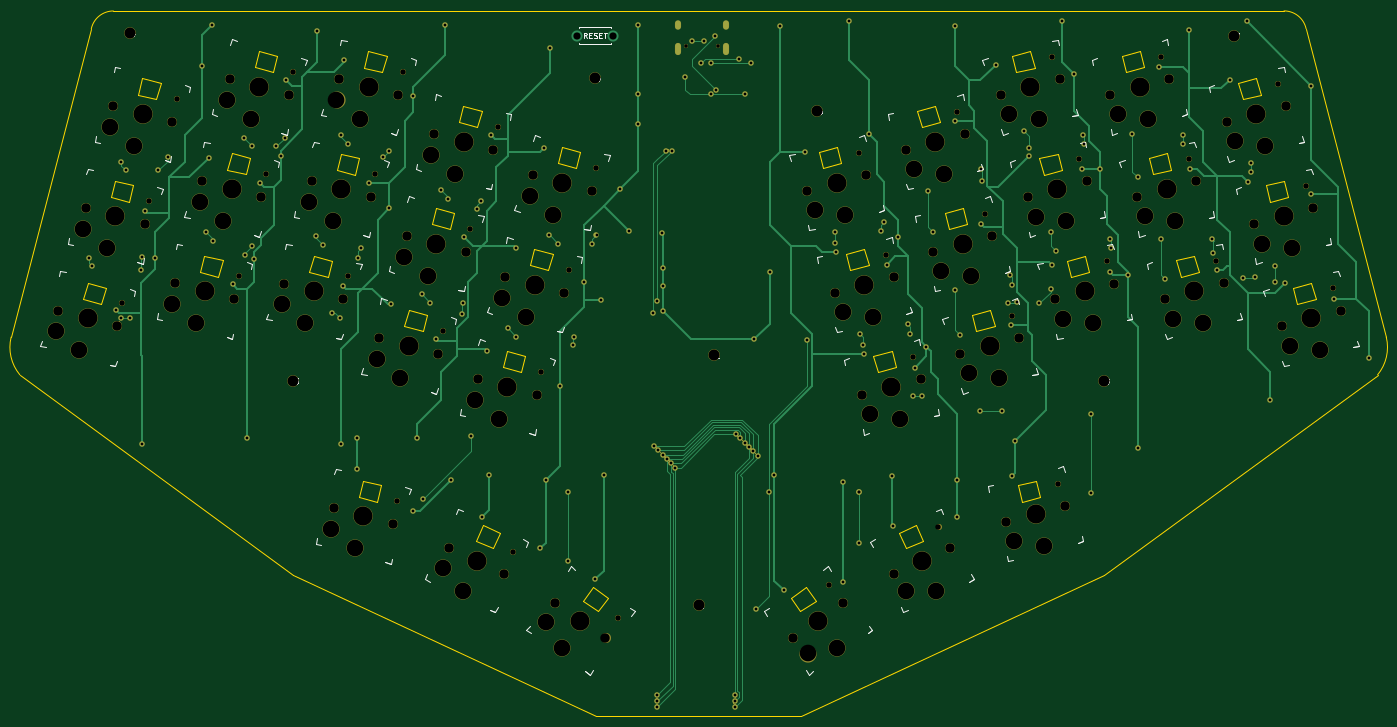
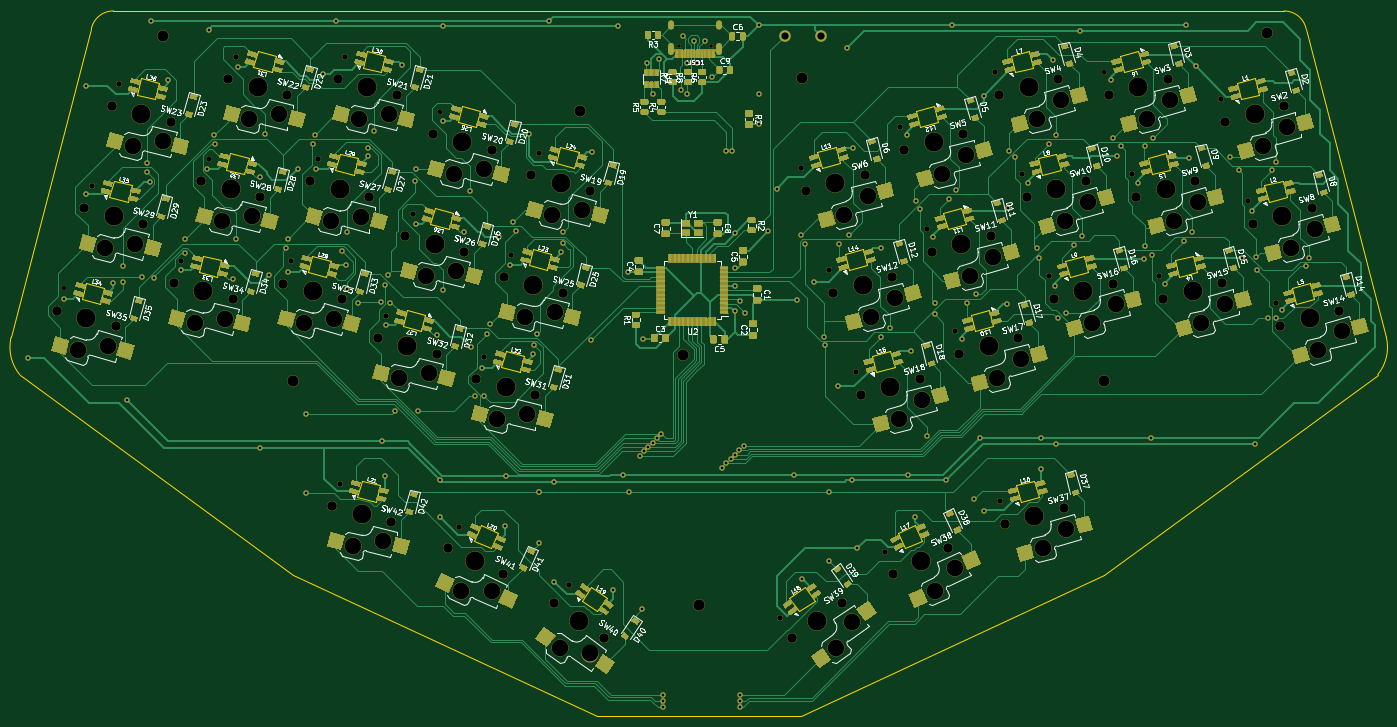
Circuit board: 9 layer files. Board 247.7 x 127.0 mm.
- bottom_copper: euclid36-B_Cu.gbr (165939 bytes)
- bottom_mask: euclid36-B_Mask.gbr (200419 bytes)
- bottom_silk: euclid36-B_SilkS.gbr (157981 bytes)
- outline: euclid36-Edge_Cuts.gbr (8549 bytes)
- top_copper: euclid36-F_Cu.gbr (30070 bytes)
- top_mask: euclid36-F_Mask.gbr (32913 bytes)
- top_silk: euclid36-F_SilkS.gbr (22141 bytes)
- drill: euclid36-NPTH.drl (4118 bytes)
- drill: euclid36-PTH.drl (4526 bytes)

=== bottom_copper: euclid36-B_Cu.gbr (165939 bytes, source omitted) ===
=== bottom_mask: euclid36-B_Mask.gbr (200419 bytes, source omitted) ===
=== bottom_silk: euclid36-B_SilkS.gbr (157981 bytes, source omitted) ===
=== outline: euclid36-Edge_Cuts.gbr (8549 bytes, source omitted) ===
=== top_copper: euclid36-F_Cu.gbr (30070 bytes, source omitted) ===
=== top_mask: euclid36-F_Mask.gbr (32913 bytes, source omitted) ===
=== top_silk: euclid36-F_SilkS.gbr (22141 bytes, source omitted) ===
=== drill: euclid36-NPTH.drl ===
M48
; DRILL file {KiCad (5.1.9)-1} date 04/11/21 17:50:16
; FORMAT={-:-/ absolute / inch / decimal}
; #@! TF.CreationDate,2021-04-11T17:50:16-07:00
; #@! TF.GenerationSoftware,Kicad,Pcbnew,(5.1.9)-1
; #@! TF.FileFunction,NonPlated,1,2,NPTH
FMAT,2
INCH
T1C0.0256
T2C0.0390
T3C0.0670
T4C0.0787
T5C0.1181
T6C0.1350
%
G90
G05
T1
X3.8677Y0.7224
X4.0953Y0.7224
T2
X-0.1352Y-1.1057
X0.0589Y-0.3812
X0.253Y0.3432
X0.6928Y-0.9134
X0.8869Y-0.189
X1.081Y0.5355
X1.469Y-0.9143
X1.6631Y-0.1899
X1.8181Y-2.509
X1.8572Y0.5346
X2.1416Y-1.3016
X2.3358Y-0.5772
X2.5299Y0.1473
X2.638Y-2.8669
X2.8402Y-1.5923
X3.0343Y-0.8679
X3.2284Y-0.1434
X3.3812Y-3.3373
X4.878Y-3.1016
X5.0911Y-0.0371
X5.2852Y-0.7615
X5.4793Y-1.486
X5.657Y-2.6932
X5.7896Y0.2536
X5.9838Y-0.4708
X6.1779Y-1.1952
X6.4623Y0.6409
X6.5014Y-2.3855
X6.6564Y-0.0835
X6.8506Y-0.8079
X7.2385Y0.6419
X7.4326Y-0.0826
X7.6268Y-0.807
X8.0665Y0.4496
X8.2606Y-0.2748
X8.4547Y-0.9993
T3
X-0.5857Y-1.1561
X-0.3916Y-0.4317
X-0.1974Y0.2928
X-0.1674Y-1.2682
X0.0268Y-0.5438
X0.2209Y0.1807
X0.2423Y-0.9639
X0.4364Y-0.2394
X0.6305Y0.485
X0.6606Y-1.076
X0.8547Y-0.3515
X1.0185Y-0.9648
X1.0488Y0.3729
X1.2126Y-0.2404
X1.3677Y-2.5595
X1.4067Y0.4841
X1.4368Y-1.0769
X1.6309Y-0.3525
X1.6912Y-1.3521
X1.786Y-2.6716
X1.825Y0.372
X1.8853Y-0.6277
X2.0794Y0.0968
X2.1095Y-1.4642
X2.1856Y-2.8384
X2.3036Y-0.7398
X2.3897Y-1.6428
X2.4977Y-0.0153
X2.5781Y-3.0214
X2.5839Y-0.9184
X2.778Y-0.1939
X2.8081Y-1.7549
X2.9406Y-3.2307
X3.0022Y-1.0305
X3.1963Y-0.306
X3.2953Y-3.4791
X4.6272Y-3.4791
X4.7262Y-0.306
X4.9203Y-1.0305
X4.9819Y-3.2307
X5.1144Y-1.7549
X5.1445Y-0.1939
X5.3386Y-0.9184
X5.3444Y-3.0214
X5.4248Y-0.0153
X5.5328Y-1.6428
X5.6189Y-0.7398
X5.7369Y-2.8384
X5.813Y-1.4642
X5.8431Y0.0968
X6.0372Y-0.6277
X6.0975Y0.372
X6.1365Y-2.6545
X6.2313Y-1.3521
X6.2916Y-0.3525
X6.4857Y-1.0769
X6.5158Y0.4841
X6.5548Y-2.5424
X6.7099Y-0.2404
X6.8737Y0.3729
X6.904Y-0.9648
X7.0678Y-0.3515
X7.2619Y-1.076
X7.292Y0.485
X7.4861Y-0.2394
X7.6802Y-0.9639
X7.7016Y0.1807
X7.8958Y-0.5438
X8.0899Y-1.2682
X8.12Y0.2928
X8.3141Y-0.4317
X8.5082Y-1.1561
T4
X-0.0768Y0.8106
X1.0815Y-1.6535
X3.2224Y0.4957
X3.9567Y-3.2441
X4.065Y-1.4724
X4.7965Y0.2598
X6.8315Y-1.6535
X7.7531Y0.7913
T5
X-0.6049Y-1.3038
X-0.4371Y-1.4385
X-0.4108Y-0.5794
X-0.243Y-0.714
X-0.2166Y0.145
X-0.0489Y0.0104
X0.2231Y-1.1116
X0.3908Y-1.2462
X0.4172Y-0.3871
X0.5849Y-0.5218
X0.6113Y0.3373
X0.7791Y0.2027
X0.9993Y-1.1125
X1.167Y-1.2471
X1.1934Y-0.3881
X1.3485Y-2.7072
X1.3611Y-0.5227
X1.3875Y0.3364
X1.5162Y-2.8418
X1.5553Y0.2018
X1.672Y-1.4998
X1.8397Y-1.6344
X1.8661Y-0.7754
X2.0338Y-0.91
X2.0602Y-0.0509
X2.141Y-2.9805
X2.2279Y-0.1855
X2.2828Y-3.1422
X2.3706Y-1.7905
X2.5383Y-1.9251
X2.5647Y-1.0661
X2.7324Y-1.2007
X2.7588Y-0.3416
X2.872Y-3.3629
X2.9265Y-0.4762
X2.9836Y-3.5468
X4.728Y-3.5887
X4.7834Y-0.4435
X4.9389Y-3.5468
X4.9776Y-1.168
X4.996Y-0.4762
X5.1717Y-1.8924
X5.1901Y-1.2007
X5.3842Y-1.9251
X5.4247Y-3.1469
X5.482Y-0.1528
X5.6397Y-3.1422
X5.6761Y-0.8773
X5.6946Y-0.1855
X5.8702Y-1.6017
X5.8887Y-0.91
X6.0828Y-1.6344
X6.1547Y0.2345
X6.1937Y-2.792
X6.3488Y-0.49
X6.3672Y0.2018
X6.4063Y-2.8247
X6.5429Y-1.2144
X6.5614Y-0.5227
X6.7555Y-1.2471
X6.9309Y0.2354
X7.125Y-0.489
X7.1434Y0.2027
X7.3191Y-1.2135
X7.3376Y-0.5218
X7.5317Y-1.2462
X7.7589Y0.0432
X7.953Y-0.6813
X7.9714Y0.0104
X8.1471Y-1.4057
X8.1655Y-0.714
X8.3597Y-1.4385
T6
X-0.3765Y-1.2122
X-0.1824Y-0.4877
X0.0117Y0.2367
X0.4515Y-1.0199
X0.6456Y-0.2955
X0.8397Y0.429
X1.2277Y-1.0209
X1.4218Y-0.2964
X1.5768Y-2.6156
X1.6159Y0.428
X1.9003Y-1.4082
X2.0945Y-0.6837
X2.2886Y0.0407
X2.3818Y-2.9299
X2.5989Y-1.6989
X2.793Y-0.9744
X2.9871Y-0.25
X3.118Y-3.3549
X4.8045Y-3.3549
X4.9354Y-0.25
X5.1295Y-0.9744
X5.3236Y-1.6989
X5.5407Y-2.9299
X5.6339Y0.0407
X5.828Y-0.6837
X6.0222Y-1.4082
X6.3066Y0.428
X6.3457Y-2.5984
X6.5007Y-0.2964
X6.6948Y-1.0209
X7.0828Y0.429
X7.2769Y-0.2955
X7.471Y-1.0199
X7.9108Y0.2367
X8.1049Y-0.4877
X8.299Y-1.2122
T0
M30

=== drill: euclid36-PTH.drl ===
M48
; DRILL file {KiCad (5.1.9)-1} date 04/11/21 17:50:16
; FORMAT={-:-/ absolute / inch / decimal}
; #@! TF.CreationDate,2021-04-11T17:50:16-07:00
; #@! TF.GenerationSoftware,Kicad,Pcbnew,(5.1.9)-1
; #@! TF.FileFunction,Plated,1,2,PTH
FMAT,2
INCH
T1C0.0197
T2C0.0236
T3C0.0512
%
G90
G05
T1
X-0.3685Y-0.7809
X-0.3485Y-0.8421
X-0.1785Y-1.1515
X-0.1391Y-1.2115
X-0.1385Y-0.1009
X-0.1085Y-0.1621
X-0.0779Y-1.2115
X-0.0019Y-0.8681
X0.0049Y-0.7749
X0.0115Y-2.1015
X0.0315Y-0.4515
X0.1015Y-0.7815
X0.1215Y-0.1621
X0.1899Y-0.0699
X0.4315Y0.5785
X0.4615Y-0.6009
X0.4815Y-0.0715
X0.5015Y0.8685
X0.5115Y-0.6621
X0.6515Y-0.9715
X0.7315Y0.0703
X0.7415Y-0.7609
X0.7515Y-2.0615
X0.7915Y0.0092
X0.7915Y-0.6998
X0.8015Y-0.7915
X0.8415Y-0.2515
X0.9615Y0.0092
X0.9915Y-0.0615
X1.0215Y0.0703
X1.0315Y0.4785
X1.2415Y-0.6309
X1.2515Y0.8285
X1.2915Y-0.6921
X1.3544Y-1.1744
X1.4115Y-1.2115
X1.4215Y0.0891
X1.4215Y-2.1015
X1.4315Y-0.9815
X1.4415Y0.6185
X1.4715Y0.0279
X1.5315Y-2.0615
X1.5315Y-2.2815
X1.5399Y-0.7831
X1.5581Y-0.7149
X1.6215Y-0.2515
X1.7149Y-0.0681
X1.7581Y-0.0249
X1.7615Y-0.4315
X1.7715Y-1.1115
X1.9315Y0.3685
X1.9315Y-2.5815
X1.9615Y-2.0615
X1.9915Y-1.0409
X2.0015Y-2.4915
X2.0515Y-1.1021
X2.0915Y-1.3615
X2.1315Y-0.3009
X2.1591Y0.8661
X2.1815Y-0.3621
X2.2015Y-2.3615
X2.2799Y-1.1831
X2.2831Y-1.0999
X2.2915Y-0.6315
X2.3381Y-2.0449
X2.3849Y-0.4381
X2.4131Y-0.3799
X2.4215Y-2.6215
X2.4515Y-1.4415
X2.4715Y-2.3215
X2.4815Y0.0885
X2.6015Y-1.2809
X2.6615Y-0.7115
X2.6615Y-1.3421
X2.8315Y-2.8415
X2.8615Y-0.0015
X2.8715Y-2.3615
X2.8915Y-0.6209
X2.9015Y0.7085
X2.9615Y-0.6821
X2.9715Y-1.6915
X3.0315Y-2.4415
X3.0315Y-2.9315
X3.0615Y-1.4021
X3.0715Y-1.3409
X3.1415Y-0.9515
X3.2015Y-0.6821
X3.2215Y-3.0615
X3.2315Y-0.6209
X3.2615Y-1.0815
X3.2815Y-2.3215
X3.4015Y-0.2915
X3.4627Y-0.5915
X3.5291Y0.8661
X3.5291Y0.3809
X3.5291Y0.1661
X3.6315Y-1.1715
X3.6384Y-2.1184
X3.6615Y-3.8849
X3.6615Y-3.9282
X3.6615Y-3.9715
X3.6621Y-1.0915
X3.669Y-2.149
X3.6981Y-0.6049
X3.6996Y-2.1796
X3.7015Y-0.8515
X3.7015Y-0.9809
X3.7015Y-1.1615
X3.7215Y-0.0215
X3.7303Y-2.2103
X3.7609Y-2.2409
X3.7648Y-0.0215
X3.7915Y-2.2715
X3.8615Y0.4985
X3.9115Y0.7585
X3.9715Y0.5985
X3.9915Y0.7585
X4.0415Y0.5985
X4.0415Y0.3785
X4.0715Y0.7885
X4.0815Y0.4091
X4.2115Y-3.8815
X4.2115Y-3.9248
X4.2115Y-3.9681
X4.2215Y-2.0315
X4.2415Y0.6304
X4.2521Y-2.0621
X4.2815Y0.3785
X4.2827Y-2.0927
X4.3134Y-2.1234
X4.3246Y0.5985
X4.344Y-2.154
X4.3515Y-1.3615
X4.3615Y-3.2715
X4.3746Y-2.1846
X4.4515Y-2.4415
X4.4615Y-0.8815
X4.4915Y-2.3215
X4.5315Y0.8585
X4.5615Y-3.1415
X4.7115Y-0.0315
X4.7233Y-1.3666
X4.9208Y-0.6808
X4.9215Y-0.6009
X4.9315Y-0.7415
X4.9815Y-2.3715
X4.9815Y-3.0815
X5.0215Y0.8985
X5.0915Y-2.4415
X5.0915Y-2.4415
X5.0915Y-2.8015
X5.1015Y-1.3209
X5.1215Y-1.4
X5.1315Y-1.4615
X5.1615Y0.0985
X5.2515Y-0.5896
X5.2715Y-0.5284
X5.2915Y-0.8315
X5.326Y-2.327
X5.3315Y-2.6815
X5.3715Y-0.6315
X5.439Y-1.2547
X5.4568Y-1.3194
X5.4782Y-1.7615
X5.4915Y-1.5615
X5.5421Y-1.7642
X5.5715Y-1.4115
X5.5815Y-0.3109
X5.6215Y-0.6015
X5.7715Y0.8585
X5.7715Y0.1885
X5.7715Y-1.0115
X5.7915Y-2.3615
X5.7915Y-2.6215
X5.8115Y-1.3315
X5.9491Y-1.8691
X5.9615Y-0.1515
X5.9615Y-0.5415
X5.9681Y-0.2381
X6.0615Y0.5885
X6.1102Y-1.8702
X6.1475Y-1.1015
X6.1615Y-0.9015
X6.1715Y-1.2615
X6.1781Y-0.9781
X6.1815Y-2.3315
X6.2015Y-2.0815
X6.2117Y-1.0985
X6.2615Y0.1185
X6.2991Y-0.0025
X6.3015Y-0.0615
X6.3715Y-1.1015
X6.4515Y-0.6015
X6.4515Y-1.0015
X6.4615Y-0.8315
X6.4881Y-0.7321
X6.5315Y0.8985
X6.6215Y0.5185
X6.6715Y-0.1515
X6.6815Y0.0891
X6.6915Y0.0279
X6.7415Y-1.8915
X6.7415Y-2.4515
X6.8015Y-0.1515
X6.8715Y-0.6509
X6.8715Y-0.8815
X6.8815Y-0.7121
X7.0015Y-0.9015
X7.0315Y0.0985
X7.0715Y-0.2115
X7.0715Y-2.1315
X7.2215Y0.5685
X7.2352Y-0.6509
X7.2615Y-0.9315
X7.3899Y0.0279
X7.3915Y0.0891
X7.4315Y0.8354
X7.4415Y-0.1515
X7.5999Y-0.6509
X7.6015Y-0.7515
X7.6315Y-0.8715
X7.7215Y0.4785
X7.8199Y-0.9231
X7.8415Y0.8985
X7.8515Y-0.2415
X7.8715Y-0.1109
X7.8715Y-0.1721
X7.9031Y-0.9199
X8.0115Y-1.7915
X8.0415Y-0.8415
X8.0415Y-0.9505
X8.1115Y-0.9615
X8.3015Y0.4385
X8.3015Y-0.3315
X8.4615Y-1.0715
X8.7115Y-1.4915
T3
X3.091Y0.7935
X3.3469Y0.7935
T2
G00X3.8114Y0.878
M15
G01X3.8114Y0.8543
M16
G05
G00X3.8114Y0.7232
M15
G01X3.8114Y0.6799
M16
G05
G00X4.1516Y0.878
M15
G01X4.1516Y0.8543
M16
G05
G00X4.1516Y0.7232
M15
G01X4.1516Y0.6799
M16
G05
T0
M30
